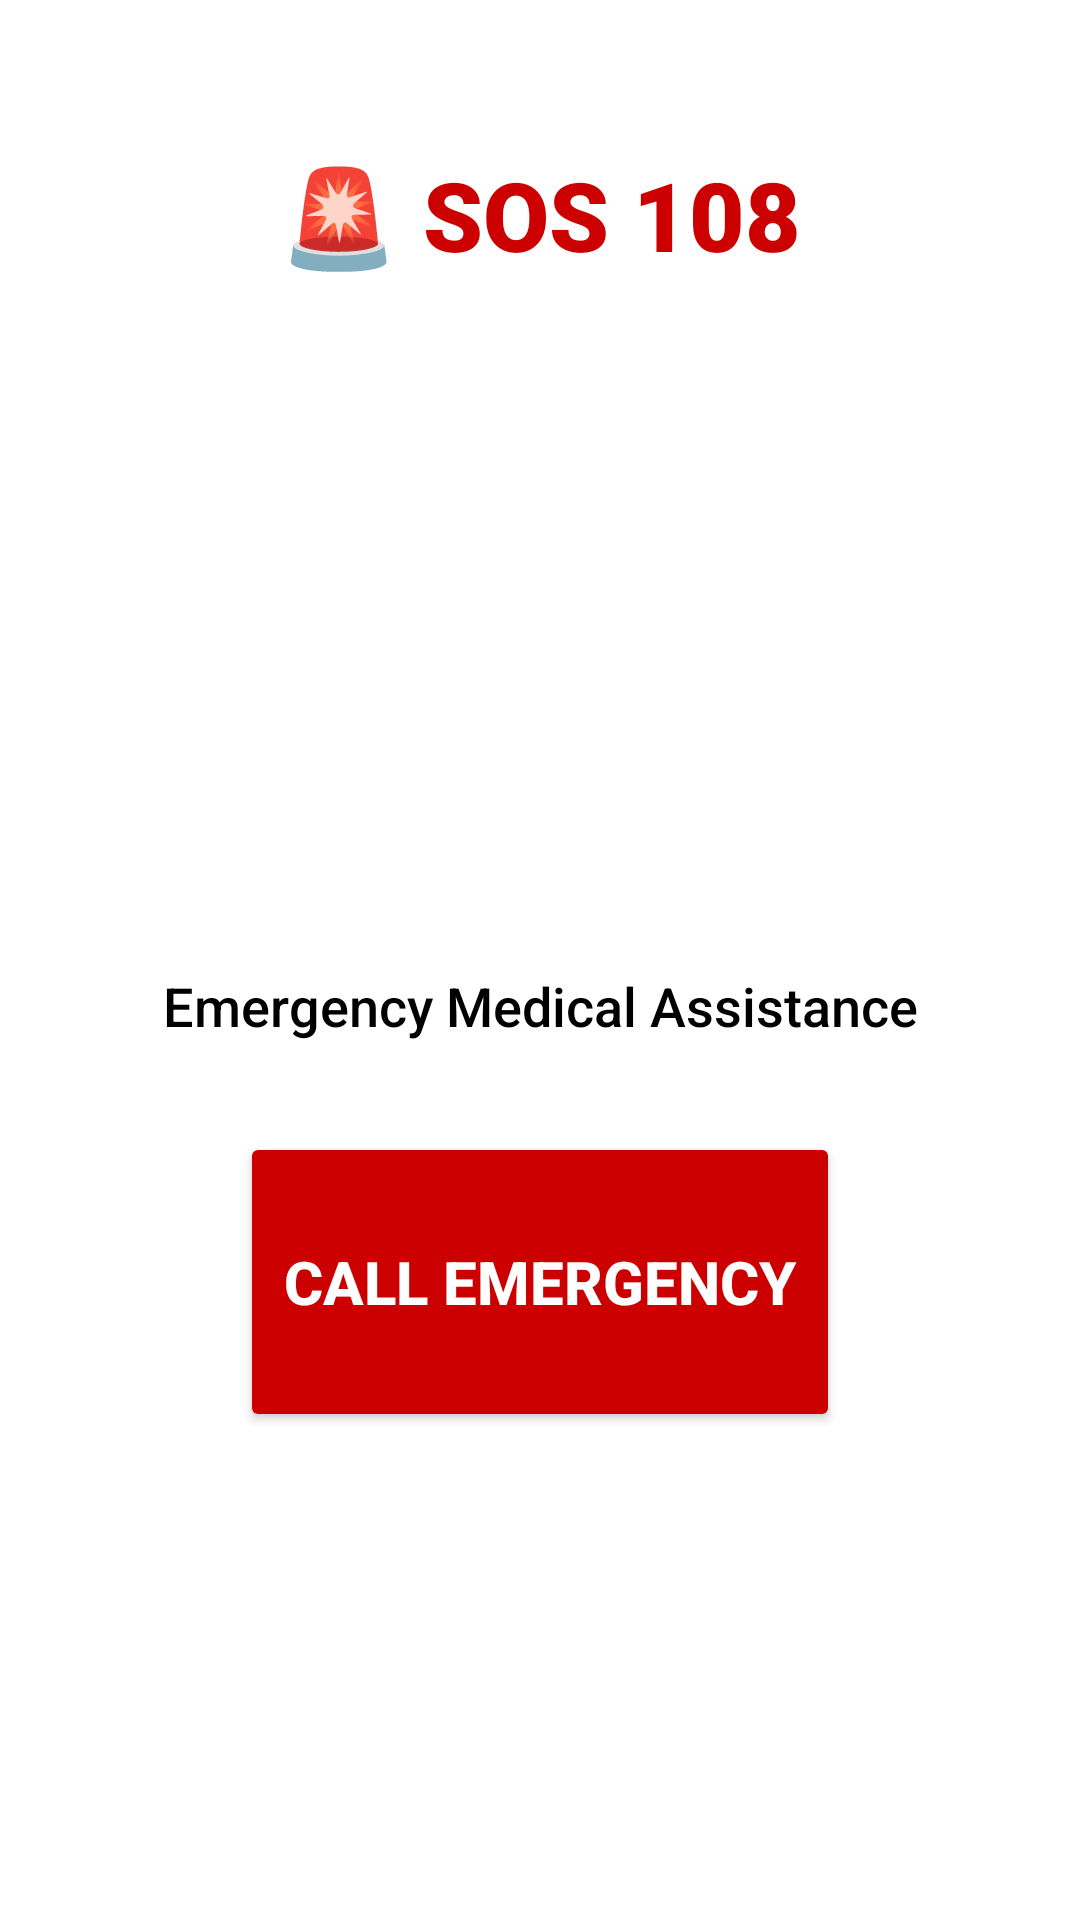

Android layout source for this screen:
<!-- AndroidManifest.xml: application theme Theme.Emergency_department_tracking_system -->
<!-- res/layout/activity_main.xml -->
<?xml version="1.0" encoding="utf-8"?>
<androidx.constraintlayout.widget.ConstraintLayout
    xmlns:android="http://schemas.android.com/apk/res/android"
    xmlns:app="http://schemas.android.com/apk/res-auto"
    xmlns:tools="http://schemas.android.com/tools"
    android:layout_width="match_parent"
    android:layout_height="match_parent"
    android:background="@color/white"
    tools:context=".MainActivity">

    
    <TextView
        android:id="@+id/sosText"
        android:layout_width="wrap_content"
        android:layout_height="wrap_content"
        android:text="🚨 SOS 108"
        android:textSize="32sp"
        android:textStyle="bold"
        android:textColor="@android:color/holo_red_dark"
        android:fontFamily="sans-serif-black"
        app:layout_constraintTop_toTopOf="parent"
        app:layout_constraintLeft_toLeftOf="parent"
        app:layout_constraintRight_toRightOf="parent"
        android:layout_marginTop="50dp" />

    
    <ImageView
        android:id="@+id/logoImage"
        android:layout_width="180dp"
        android:layout_height="180dp"
        android:src="@drawable/jipmer_logo"
        android:contentDescription="App Logo"
        app:layout_constraintTop_toBottomOf="@id/sosText"
        app:layout_constraintLeft_toLeftOf="parent"
        app:layout_constraintRight_toRightOf="parent"
        android:layout_marginTop="30dp" />

    
    <TextView
        android:id="@+id/sosDescription"
        android:layout_width="wrap_content"
        android:layout_height="wrap_content"
        android:text="Emergency Medical Assistance"
        android:textSize="18sp"
        android:textColor="@android:color/black"
        android:fontFamily="sans-serif-medium"
        app:layout_constraintTop_toBottomOf="@id/logoImage"
        app:layout_constraintLeft_toLeftOf="parent"
        app:layout_constraintRight_toRightOf="parent"
        android:layout_marginTop="20dp" />

    
    <Button
        android:id="@+id/sosButton"
        android:layout_width="200dp"
        android:layout_height="100dp"
        android:text="CALL EMERGENCY"
        android:textSize="20sp"
        android:textStyle="bold"
        android:textColor="@android:color/white"
        android:backgroundTint="@android:color/holo_red_dark"
        android:fontFamily="sans-serif-medium"
        app:cornerRadius="30dp"
        app:layout_constraintTop_toBottomOf="@id/sosDescription"
        app:layout_constraintLeft_toLeftOf="parent"
        app:layout_constraintRight_toRightOf="parent"
        android:layout_marginTop="30dp" />

</androidx.constraintlayout.widget.ConstraintLayout>
<!-- resources referenced by this layout -->
<resources>
  <color name="white">#FFFFFFFF</color>
  <style name="Theme.Emergency_department_tracking_system" parent="Theme.MaterialComponents.DayNight.DarkActionBar">
          
          <item name="colorPrimary">@color/purple_500</item>
          <item name="colorPrimaryVariant">@color/purple_700</item>
          <item name="colorOnPrimary">@color/white</item>
          
          <item name="colorSecondary">@color/teal_200</item>
          <item name="colorSecondaryVariant">@color/teal_700</item>
          <item name="colorOnSecondary">@color/black</item>
          
          <item name="android:statusBarColor" tools:targetApi="l">?attr/colorPrimaryVariant</item>
          
      </style>
  <color name="purple_500">#FF6200EE</color>
  <color name="purple_700">#FF3700B3</color>
  <color name="teal_200">#FF03DAC5</color>
  <color name="teal_700">#FF018786</color>
  <color name="black"> #333333</color>
</resources>
